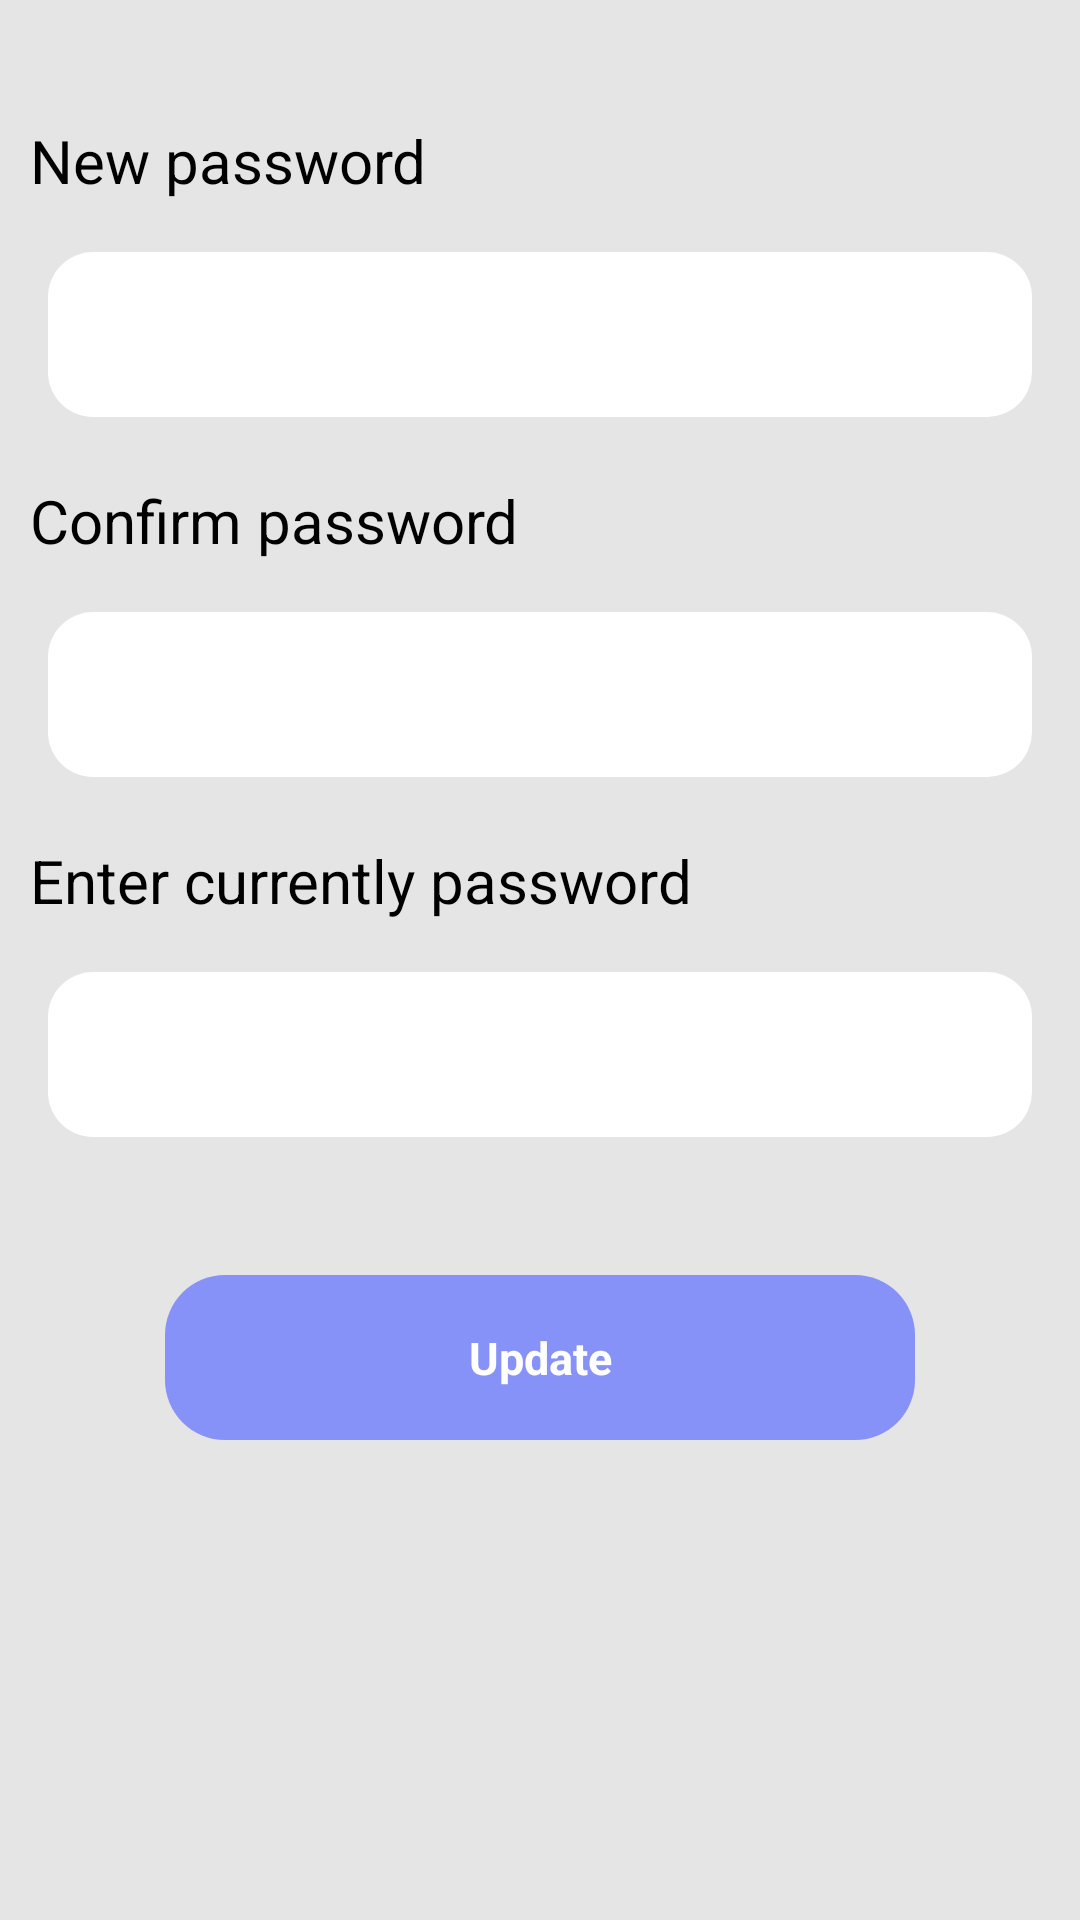

Produce the Android XML layout that renders to this screen, including the resource entries it uses.
<!-- AndroidManifest.xml: application theme Theme.Ewallet -->
<!-- res/layout/fragment_edit_password.xml -->
<?xml version="1.0" encoding="utf-8"?>
<FrameLayout xmlns:android="http://schemas.android.com/apk/res/android"
    xmlns:app="http://schemas.android.com/apk/res-auto"
    xmlns:tools="http://schemas.android.com/tools"
    android:layout_width="match_parent"
    android:layout_height="match_parent"
    tools:context=".EditPassword">



    <androidx.constraintlayout.widget.ConstraintLayout
        android:layout_width="match_parent"
        android:layout_height="match_parent">

        <LinearLayout
            android:layout_width="match_parent"
            android:layout_height="match_parent"
            android:orientation="vertical"
            app:layout_constraintBottom_toBottomOf="parent"
            app:layout_constraintEnd_toEndOf="parent"
            app:layout_constraintStart_toStartOf="parent"
            app:layout_constraintTop_toTopOf="parent">

            <androidx.constraintlayout.widget.ConstraintLayout
                android:layout_width="match_parent"
                android:background="@color/background_infor"
                android:layout_height="match_parent">

                <LinearLayout
                    android:id="@+id/linearLayout7"
                    android:layout_width="match_parent"
                    android:layout_height="wrap_content"
                    android:layout_marginTop="30dp"
                    android:orientation="vertical"
                    app:layout_constraintTop_toTopOf="parent" >

                    <TextView
                        android:id="@+id/edit_password"
                        android:layout_width="match_parent"
                        android:layout_height="wrap_content"
                        android:layout_marginLeft="10dp"
                        android:layout_marginTop="10dp"
                        android:layout_marginBottom="1dp"
                        android:text="New password"
                        android:textColor="@color/black"
                        android:textSize="20sp"
                         />

                    <EditText
                        android:id="@+id/newPassInput"
                        android:layout_width="match_parent"
                        android:layout_height="55dp"
                        android:layout_margin="16dp"
                        android:background="@drawable/background_information"
                        android:ems="10"
                        android:hint="Enter your password"
                        android:inputType="textPassword"
                        android:padding="16dp"
                        android:textColor="@color/black"
                        android:textColorHint="@color/white"
                        />

                    <TextView
                        android:layout_width="match_parent"
                        android:layout_height="wrap_content"
                        android:layout_marginLeft="10dp"
                        android:layout_marginTop="5dp"
                        android:layout_marginBottom="1dp"
                        android:text="Confirm password"
                        android:textColor="@color/black"
                        android:textSize="20sp"
                       />
                    <EditText
                        android:id="@+id/confirmPass"
                        android:layout_width="match_parent"
                        android:layout_height="55dp"
                        android:layout_margin="16dp"
                        android:background="@drawable/background_information"
                        android:ems="10"
                        android:hint="Enter your password"
                        android:inputType="textPassword"
                        android:padding="16dp"
                        android:textColor="@color/black"
                        android:textColorHint="@color/white"
                        />
                    <TextView
                        android:layout_width="match_parent"
                        android:layout_height="wrap_content"
                        android:layout_marginLeft="10dp"
                        android:layout_marginTop="5dp"
                        android:layout_marginBottom="1dp"
                        android:text="Enter currently password"
                        android:textColor="@color/black"
                        android:textSize="20sp"
                         />
                    <EditText
                        android:id="@+id/authenPass"
                        android:layout_width="match_parent"
                        android:layout_height="55dp"
                        android:layout_margin="16dp"
                        android:background="@drawable/background_information"
                        android:ems="10"
                        android:hint="Enter your password"
                        android:inputType="textPassword"
                        android:padding="16dp"
                        android:textColor="@color/black"
                        android:textColorHint="@color/white"
                        />
                </LinearLayout>



                <LinearLayout
                    android:id="@+id/update_password"
                    android:layout_width="250dp"
                    android:layout_height="55dp"
                    android:layout_marginTop="30dp"
                    android:background="@drawable/card_background"
                    android:gravity="center_vertical"
                    android:orientation="vertical"
                    app:layout_constraintEnd_toEndOf="parent"
                    app:layout_constraintStart_toStartOf="parent"
                    app:layout_constraintTop_toBottomOf="@+id/linearLayout7">

                    <TextView
                        android:id="@+id/textView42"
                        android:layout_width="match_parent"
                        android:layout_height="wrap_content"
                        android:gravity="center"
                        android:text="Update"
                        android:textColor="@color/white"
                        android:textSize="15sp"
                        android:textStyle="bold" />
                </LinearLayout>

            </androidx.constraintlayout.widget.ConstraintLayout>

        </LinearLayout>

    </androidx.constraintlayout.widget.ConstraintLayout>



</FrameLayout>
<!-- resources referenced by this layout -->
<resources>
  <color name="background_infor">#E5E5E5</color>
  <color name="black">#FF000000</color>
  <color name="white">#FFFFFFFF</color>
  <!-- drawable background_information (drawable) -->
  <?xml version="1.0" encoding="utf-8"?>
  <selector xmlns:android="http://schemas.android.com/apk/res/android">
      <item>
          <shape android:shape="rectangle">
              <solid android:color="@color/white"/>
              <corners android:radius="15dp">
  
              </corners>
  
  
  
          </shape>
      </item>
  </selector>
  <!-- drawable card_background (drawable) -->
  <?xml version="1.0" encoding="utf-8"?>
  <selector xmlns:android="http://schemas.android.com/apk/res/android">
  <item>
      <shape android:shape="rectangle">
          <solid android:color="@color/purple"/>
          <corners android:radius="20dp"/>
      </shape>
  </item>
  </selector>
  <style name="Theme.Ewallet" parent="Base.Theme.Ewallet" />
  <color name="purple">#8692f7</color>
  <style name="Base.Theme.Ewallet" parent="Theme.Material3.DayNight.NoActionBar">
          
          
          <item name="colorPrimary">@color/purple_500</item>
          <item name="colorPrimaryVariant">@color/purple_700</item>
          <item name="colorOnPrimary">@color/white</item>
  
          <item name="colorSecondary">@color/teal_200</item>
          <item name="colorSecondaryVariant">@color/teal_700</item>
          <item name="colorOnSecondary">@color/black</item>
  
          <item name="android:statusBarColor">?attr/colorPrimaryVariant</item>
      </style>
  <color name="purple_500">#6200EE</color>
  <color name="purple_700">#3700B3</color>
  <color name="teal_200">#03DAC5</color>
  <color name="teal_700">#018786</color>
</resources>
